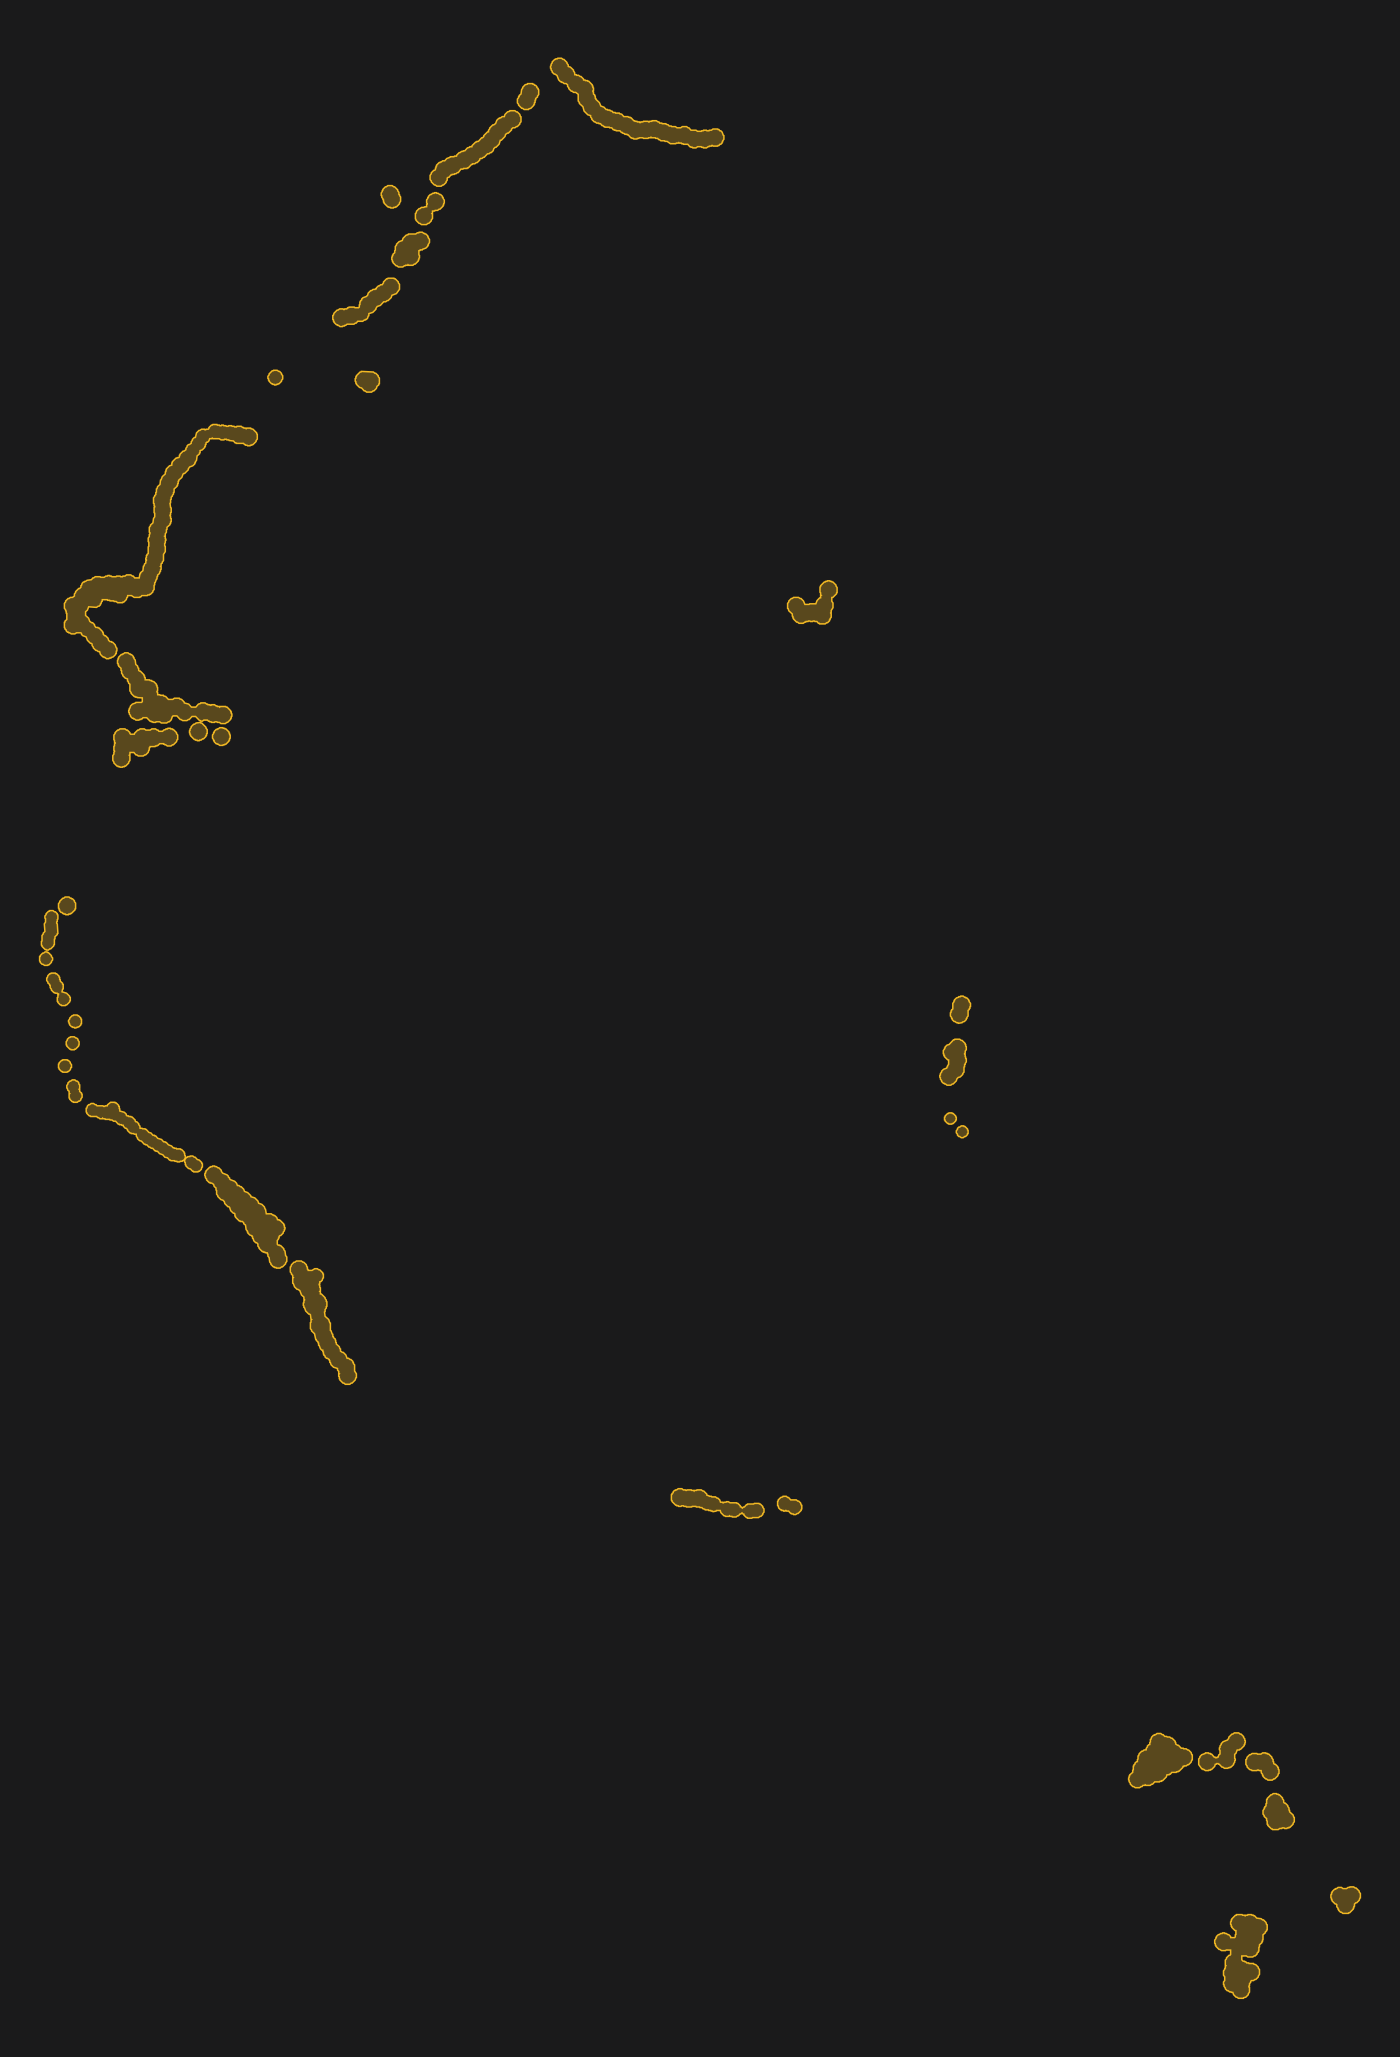

The data file committed next to this chart (first rows):
poly_id, ring, cx, cy, vertices
0, 0, 4818, -5728, 158
1, 0, 5523, -5368, 53
2, 0, 5071, -4783, 61
3, 0, 4254, -4435, 109
4, 0, 4980, -4465, 54
5, 0, 4701, -4389, 86
6, 0, 1262, -2691, 128
7, 0, 1759, -2707, 41
8, 0, -1405, -1456, 171
9, 0, -1899, -739.1, 161
10, 0, -2282, -382.7, 31
11, 0, -2667, -156.4, 147
12, 0, 2932, -165.3, 25
13, 0, 2852, -75.52, 25
14, 0, -3088, 108.8, 39
15, 0, 2872, 303.8, 73
16, 0, -3153, 280.7, 25
17, 0, -3100, 435.2, 25
18, 0, -3085, 577.4, 31
19, 0, 2920, 665.6, 51
20, 0, -3199, 800.3, 57
21, 0, -3282, 1007, 25
22, 0, -3253, 1203, 47
23, 0, -3141, 1359, 35
24, 0, -2637, 2463, 105
25, 0, -2092, 2515, 41
26, 0, -2251, 2540, 35
27, 0, -2476, 2778, 193
28, 0, -2558, 3879, 435
29, 0, 1937, 3404, 87
30, 0, -1108, 4920, 33
31, 0, -1729, 4942, 31
32, 0, -1130, 5440, 94
33, 0, -806.7, 5812, 68
34, 0, -672.2, 6106, 60
35, 0, -946.2, 6169, 41
36, 0, -382.3, 6487, 134
37, 0, 692.6, 6730, 256
38, 0, -5.535, 6858, 43
